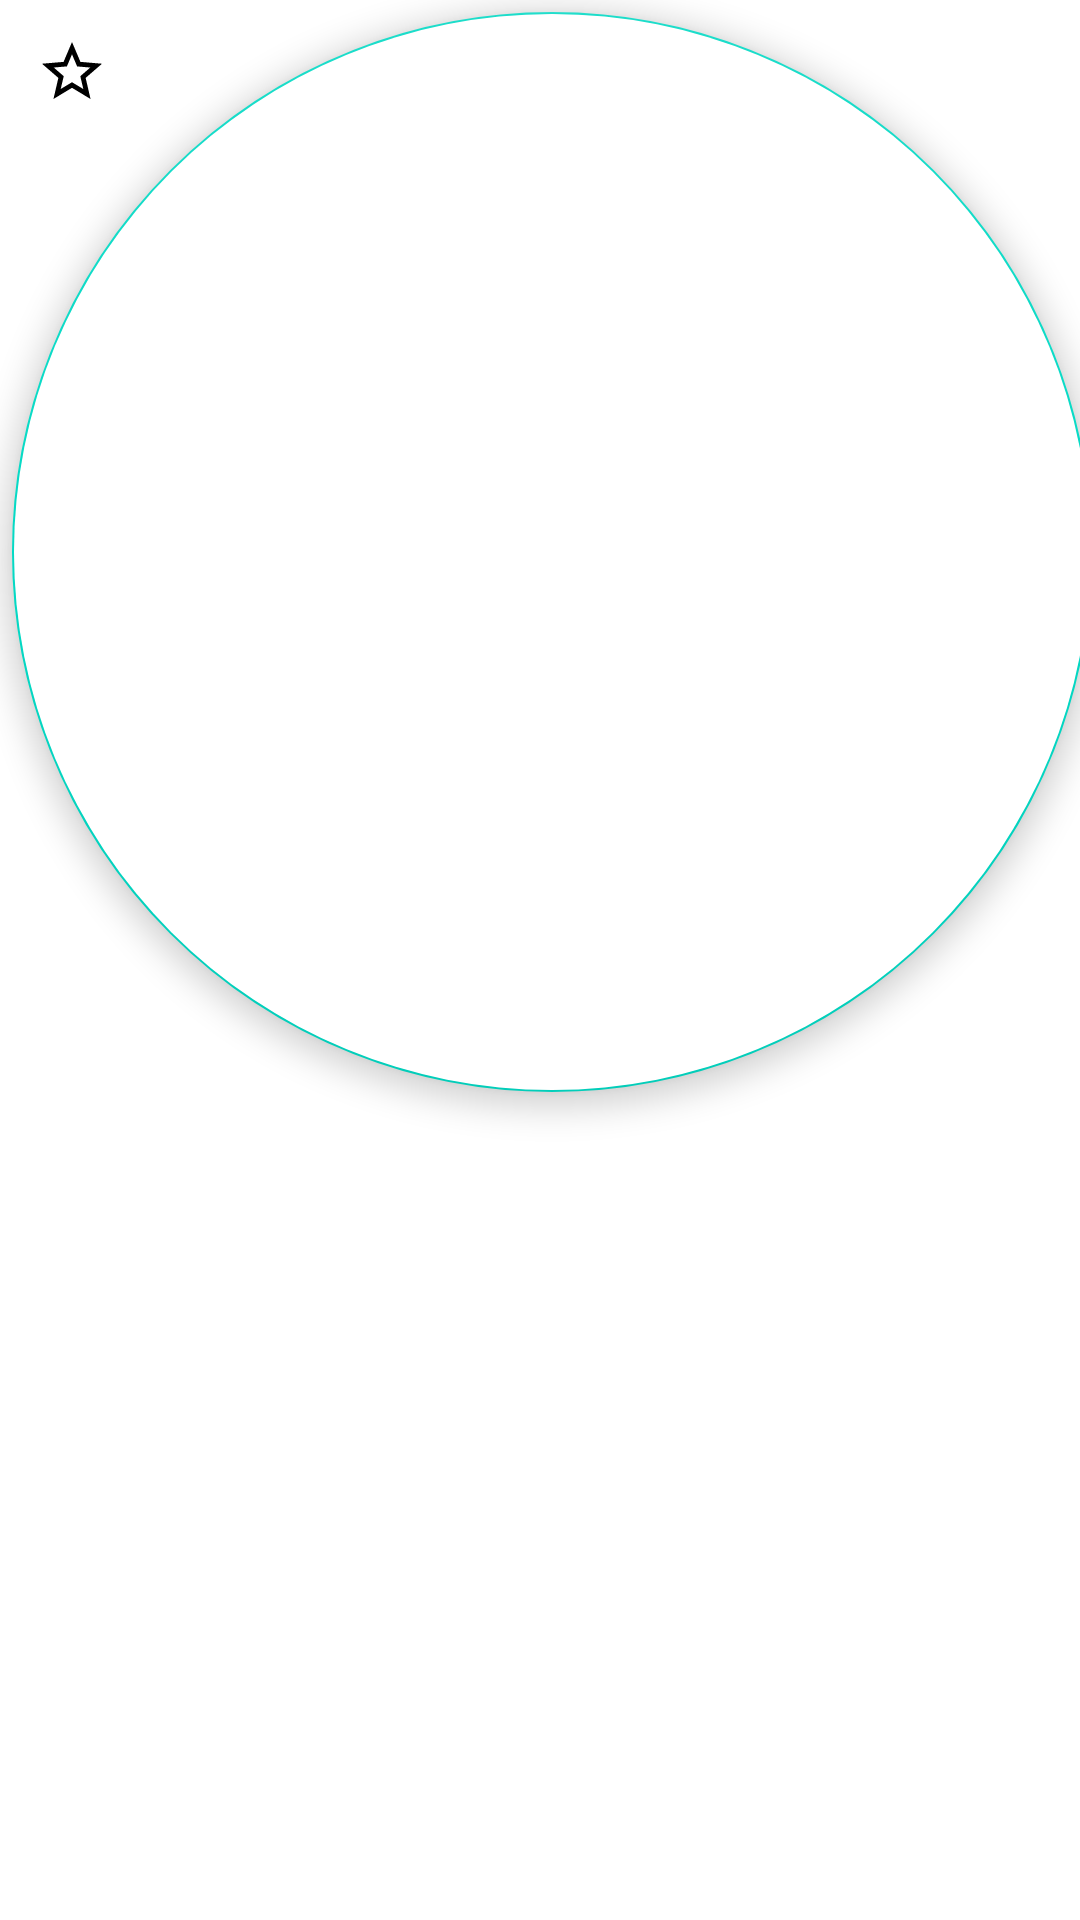

This screen was rendered from an Android layout file. Write that file and the resources it references.
<!-- AndroidManifest.xml: application theme Theme.TelegramAnimatios -->
<!-- res/layout/indicator_layout_item.xml -->
<?xml version="1.0" encoding="utf-8"?>
<com.google.android.material.floatingactionbutton.FloatingActionButton xmlns:android="http://schemas.android.com/apk/res/android"
    android:layout_width="match_parent"
    android:layout_height="match_parent"
    xmlns:app="http://schemas.android.com/apk/res-auto"
    android:backgroundTint="#fff"
    android:clickable="true"
    app:fabSize="mini"
    android:src="@drawable/ic_baseline_star_border_24" />
<!-- resources referenced by this layout -->
<resources>
  <!-- drawable ic_baseline_star_border_24 (drawable) -->
  <vector android:height="24dp" android:tint="#1D982A"
      android:viewportHeight="24" android:viewportWidth="24"
      android:width="24dp" xmlns:android="http://schemas.android.com/apk/res/android">
      <path android:fillColor="@android:color/white" android:pathData="M22,9.24l-7.19,-0.62L12,2 9.19,8.63 2,9.24l5.46,4.73L5.82,21 12,17.27 18.18,21l-1.63,-7.03L22,9.24zM12,15.4l-3.76,2.27 1,-4.28 -3.32,-2.88 4.38,-0.38L12,6.1l1.71,4.04 4.38,0.38 -3.32,2.88 1,4.28L12,15.4z"/>
  </vector>
  <style name="Theme.TelegramAnimatios" parent="Theme.MaterialComponents.DayNight.NoActionBar">
          
          <item name="colorPrimary">@color/purple_500</item>
          <item name="colorPrimaryVariant">#E3E3E8</item>
          <item name="colorOnPrimary">@color/white</item>
          
          <item name="colorSecondary">@color/teal_200</item>
          <item name="colorSecondaryVariant">@color/teal_700</item>
          <item name="colorOnSecondary">@color/black</item>
          
          <item name="android:statusBarColor" tools:targetApi="l">?attr/colorPrimaryVariant</item>
          
      </style>
  <!-- not gathered from this repository: default colours our renderer supplied (Android Studio template values) -->
  <color name="purple_500">#FF6200EE</color>
  <color name="teal_200">#FF03DAC5</color>
  <color name="teal_700">#FF018786</color>
  <color name="black">#FF000000</color>
  <color name="white">#FFFFFFFF</color>
</resources>
